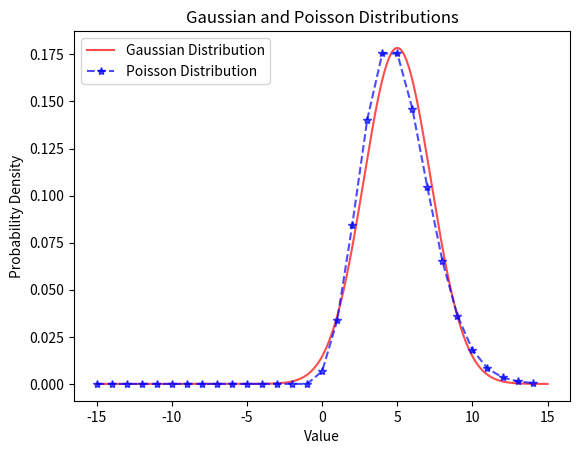

Generate this figure with matplotlib:
import numpy as np
import matplotlib.pyplot as plt
from scipy.stats import poisson, norm
meang= 5
stdg=np.sqrt(5)
meanp = 5
x = np.arange(-15, 15)
x1 = np.linspace(-15,15,1000)
p_pmf = poisson.pmf(x, mu=meanp)
g_pdf = norm.pdf(x1, loc=meang, scale=stdg)
plt.plot(x1, g_pdf, label='Gaussian Distribution', alpha=0.7, linestyle='-', color='red')
plt.plot(x, p_pmf, label='Poisson Distribution', alpha=0.7, linestyle='--', color='blue', marker='*')
plt.title('Gaussian and Poisson Distributions')
plt.xlabel('Value')
plt.ylabel('Probability Density')
plt.legend()
plt.show()
